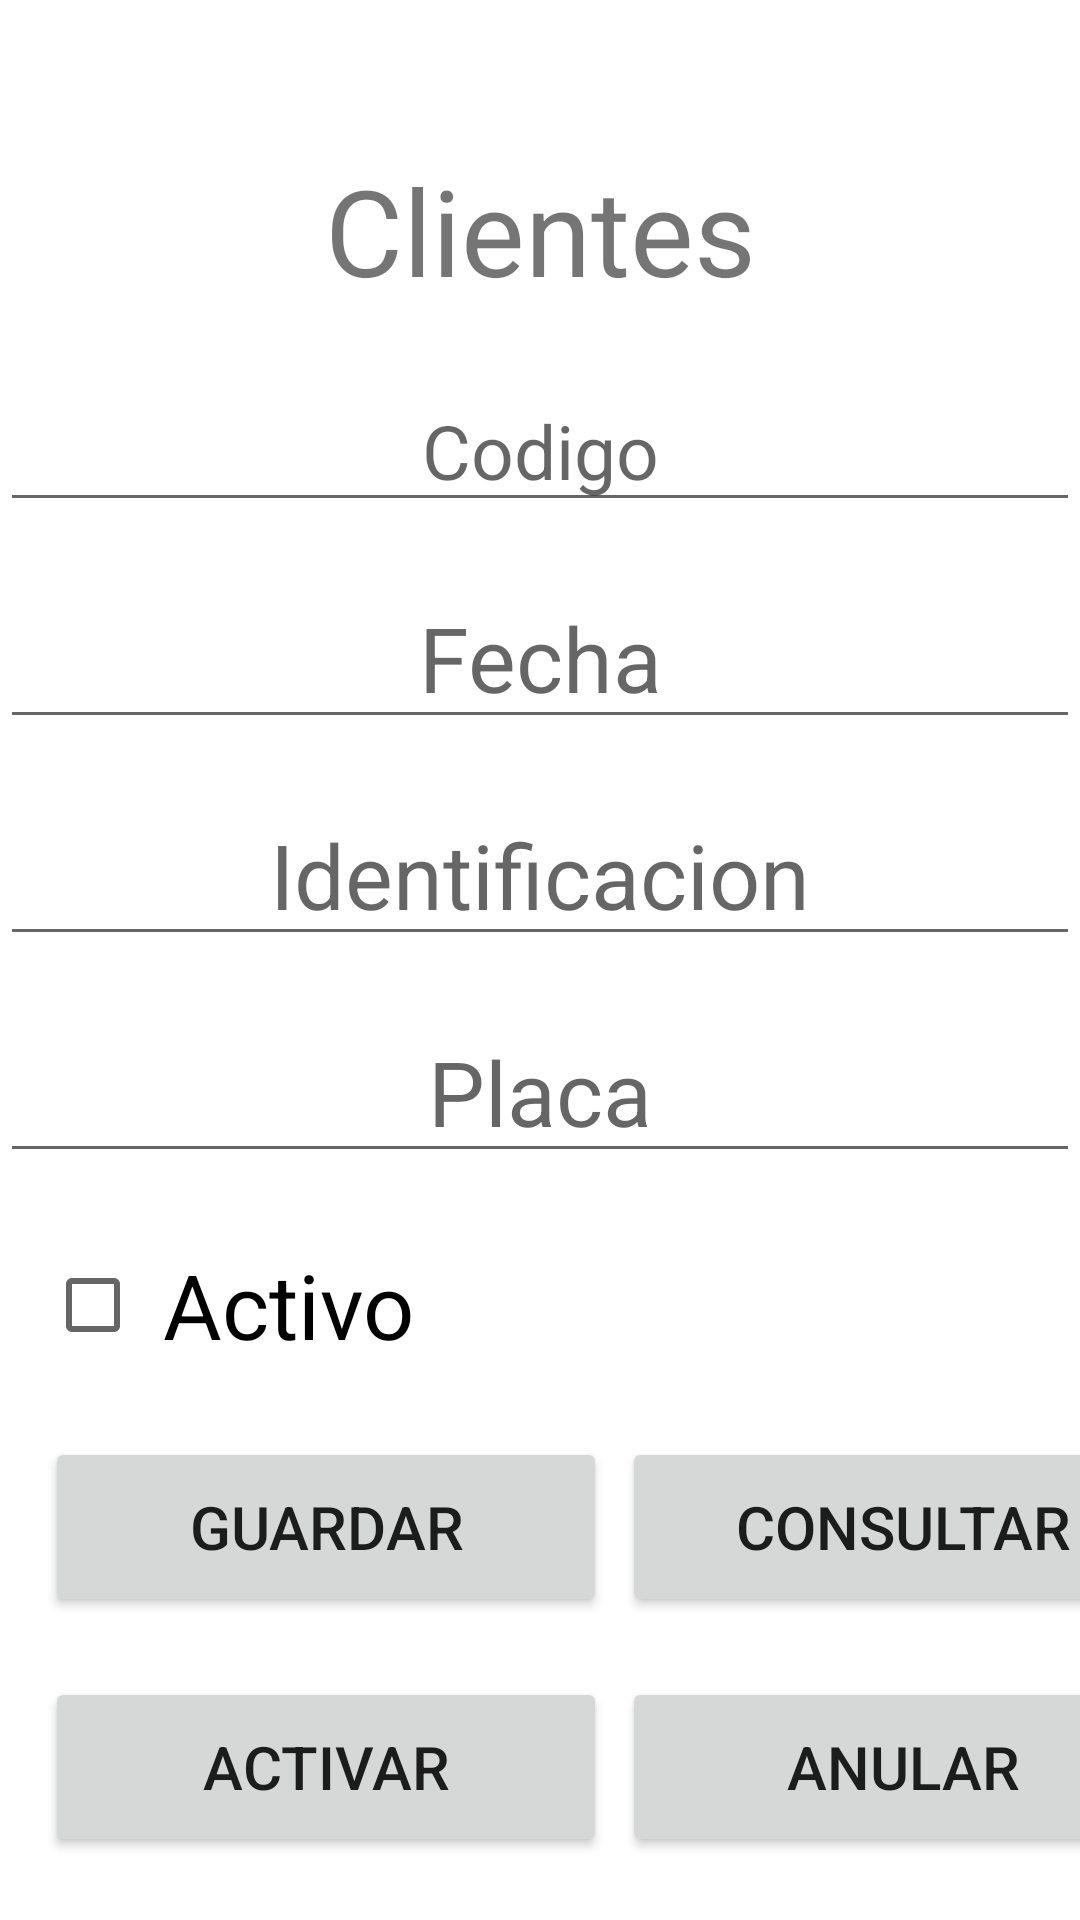

Layout XML and referenced resources for this Android screen:
<!-- AndroidManifest.xml: application theme Theme.Conc -->
<!-- res/layout/activity_venta.xml -->
<?xml version="1.0" encoding="utf-8"?>
<LinearLayout xmlns:android="http://schemas.android.com/apk/res/android"
    xmlns:app="http://schemas.android.com/apk/res-auto"
    xmlns:tools="http://schemas.android.com/tools"
    android:layout_width="match_parent"
    android:layout_height="match_parent"
    tools:context=".VentaActivity"
    android:orientation="vertical">


    <TextView
        android:id="@+id/textView"
        android:layout_width="match_parent"
        android:layout_height="wrap_content"
        android:layout_marginTop="50dp"
        android:gravity="center"
        android:textSize="40dp"
        android:text="Clientes" />

    <EditText
        android:id="@+id/etcodigo"
        android:layout_width="match_parent"
        android:layout_height="wrap_content"
        android:layout_marginTop="20dp"
        android:ems="10"
        android:gravity="center"
        android:hint="Codigo"
        android:inputType="text"
        android:textSize="25dp" />

    <EditText
        android:id="@+id/etfecha"
        android:layout_width="match_parent"
        android:layout_height="wrap_content"
        android:layout_marginTop="15dp"
        android:ems="10"
        android:gravity="center"
        android:hint="Fecha"
        android:inputType="date"
        android:textSize="30dp" />


    <EditText
        android:id="@+id/etidentificacion"
        android:layout_width="match_parent"
        android:layout_height="wrap_content"
        android:ems="10"
        android:textSize="30dp"
        android:gravity="center"
        android:layout_marginTop="15dp"
        android:hint="Identificacion"
        android:inputType="textEmailAddress" />


    <EditText
        android:id="@+id/etplaca"
        android:layout_width="match_parent"
        android:layout_height="wrap_content"
        android:ems="10"
        android:textSize="30dp"
        android:gravity="center"
        android:layout_marginTop="15dp"
        android:hint="Placa"
        android:inputType="textEmailAddress" />


    <CheckBox
        android:id="@+id/cbactivo"
        android:layout_width="380dp"
        android:layout_height="wrap_content"
        android:layout_marginTop="20dp"
        android:layout_marginLeft="15dp"
        android:textSize="30dp"
        android:text=" Activo" />

    <LinearLayout
        android:layout_width="380dp"
        android:layout_height="60dp"
        android:layout_marginTop="20dp"
        android:layout_marginLeft="15dp"
        android:orientation="horizontal">

        <Button
            android:id="@+id/btguardar"
            android:layout_width="174dp"
            android:layout_height="match_parent"
            android:layout_weight="1"
            android:onClick="Guardar"
            android:text="Guardar"
            android:textSize="20dp" />

        <Button
            android:id="@+id/btconsultar"
            android:layout_width="174dp"
            android:layout_height="60dp"
            android:textSize="20dp"
            android:onClick="Consultar"
            android:layout_weight="1"
            android:layout_marginLeft="5dp"
            android:text="Consultar" />
    </LinearLayout>

    <LinearLayout
        android:layout_width="380dp"
        android:layout_height="60dp"
        android:layout_marginTop="20dp"
        android:layout_marginLeft="15dp"
        android:orientation="horizontal">

        <Button
            android:id="@+id/btnactivar"
            android:layout_width="174dp"
            android:layout_height="60dp"
            android:textSize="20dp"
            android:layout_weight="1"
            android:text="Activar"
            android:onClick="activar"/>

        <Button
            android:id="@+id/btanular"
            android:layout_width="174dp"
            android:layout_height="match_parent"
            android:layout_weight="1"
            android:layout_marginLeft="5dp"
            android:text="Anular"
            android:textSize="20dp" />
    </LinearLayout>


    <LinearLayout
        android:layout_width="380dp"
        android:layout_height="60dp"
        android:layout_marginTop="20dp"
        android:layout_marginLeft="15dp"
        android:orientation="horizontal">

        <Button
            android:id="@+id/btncancelar"
            android:layout_width="174dp"
            android:layout_height="match_parent"
            android:layout_weight="1"
            android:text="Cancelar"
            android:textSize="20dp"
            android:onClick="cancelar"/>

        <Button
            android:id="@+id/btnregresar"
            android:layout_width="174dp"
            android:layout_height="60dp"
            android:textSize="20dp"
            android:layout_weight="1"
            android:layout_marginLeft="5dp"
            android:text="Regresar"
            android:onClick="regresar"/>
    </LinearLayout>

</LinearLayout>
<!-- resources referenced by this layout -->
<resources>
  <style name="Theme.Conc" parent="Theme.MaterialComponents.DayNight.DarkActionBar">
          
          <item name="colorPrimary">@color/purple_500</item>
          <item name="colorPrimaryVariant">@color/purple_700</item>
          <item name="colorOnPrimary">@color/white</item>
          
          <item name="colorSecondary">@color/teal_200</item>
          <item name="colorSecondaryVariant">@color/teal_700</item>
          <item name="colorOnSecondary">@color/black</item>
          
          <item name="android:statusBarColor">?attr/colorPrimaryVariant</item>
          
      </style>
  <!-- not gathered from this repository: default colours our renderer supplied (Android Studio template values) -->
  <color name="purple_500">#FF6200EE</color>
  <color name="purple_700">#FF3700B3</color>
  <color name="teal_200">#FF03DAC5</color>
  <color name="teal_700">#FF018786</color>
  <color name="black">#FF000000</color>
  <color name="white">#FFFFFFFF</color>
</resources>
